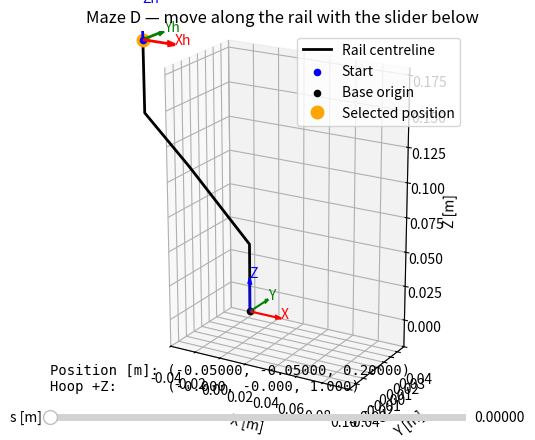

Python code for this plot:
import math
import numpy as np

SEGMENT_LENGTHS = (
    0.050,                   # Upper vertical.
    0.050 * math.sqrt(2.0),   # Diagonal in YZ.
    0.050 * math.sqrt(2.0),   # Diagonal in XZ.
    0.050,                   # Lower vertical.
)
TOTAL_LENGTH = sum(SEGMENT_LENGTHS)


################################################
# MAZE GEOMETRY
################################################


def position(s: float) -> tuple[float, float, float]:
    """Return the centreline position in local maze coordinates, in metres.

    Starts at (-0.050, -0.050, 0.200).
    Ends at the mounting plate at (0, 0, 0).
    """
    if not math.isfinite(s) or not 0.0 <= s <= TOTAL_LENGTH:
        raise ValueError(
            f"s must be finite and between 0 and {TOTAL_LENGTH} m"
        )

    # Upper vertical.
    if s <= SEGMENT_LENGTHS[0]:
        return (-0.050, -0.050, 0.200 - s)

    s -= SEGMENT_LENGTHS[0]

    # First diagonal: increasing Y, decreasing Z.
    if s <= SEGMENT_LENGTHS[1]:
        d = s / math.sqrt(2.0)
        return (-0.050, -0.050 + d, 0.150 - d)

    s -= SEGMENT_LENGTHS[1]

    # Second diagonal: increasing X, decreasing Z.
    if s <= SEGMENT_LENGTHS[2]:
        d = s / math.sqrt(2.0)
        return (-0.050 + d, 0.0, 0.100 - d)

    s -= SEGMENT_LENGTHS[2]

    # Lower vertical.
    return (0.0, 0.0, 0.050 - s)


def rail_direction(s: float) -> tuple[float, float, float]:
    """Return the unit direction toward increasing s.

    At sharp corners, use the outgoing segment's direction.
    """
    position(s)  # Validate s.

    corner_1 = SEGMENT_LENGTHS[0]
    corner_2 = sum(SEGMENT_LENGTHS[:2])
    corner_3 = sum(SEGMENT_LENGTHS[:3])

    q = 1.0 / math.sqrt(2.0)

    if s < corner_1:
        return (0.0, 0.0, -1.0)

    if s < corner_2:
        return (0.0, q, -q)

    if s < corner_3:
        return (q, 0.0, -q)

    return (0.0, 0.0, -1.0)


def hoop_pose(s: float) -> np.ndarray:
    """Return the hoop's 4×4 pose in local maze coordinates.

    Hoop +Z points opposite travel.
    Choose hoop +Y as close as possible to maze +Y,
    while keeping all three axes perpendicular and unit length.
    """
    z_axis = -np.array(rail_direction(s), dtype=float)

    y_reference = np.array([0.0, 1.0, 0.0])

    x_axis = np.cross(y_reference, z_axis)
    x_axis /= np.linalg.norm(x_axis)

    y_axis = np.cross(z_axis, x_axis)

    T = np.eye(4)
    T[:3, :3] = np.column_stack((x_axis, y_axis, z_axis))
    T[:3, 3] = position(s)

    return T

################################################
# DEBUG LIBRARY
################################################


def visualize() -> None:
    """Interactive plot for the parametrization of the maze with the relevant transfromations for
    the hoop going through.
    """
    import matplotlib.pyplot as plt
    from matplotlib.widgets import Slider

    # Sample positions along the rail.
    count = 500
    s_values = [
        TOTAL_LENGTH * i / (count - 1)
        for i in range(count)
    ]

    # Include section boundaries to preserve the sharp corners.
    boundary = 0.0
    for length in SEGMENT_LENGTHS[:-1]:
        boundary += length
        s_values.append(boundary)

    s_values.sort()
    points = [position(s) for s in s_values]
    
    x, y, z = zip(*points)

    fig = plt.figure()
    ax = fig.add_subplot(111, projection="3d")

    ax.plot(x, y, z, color="black", linewidth=2,
            label="Rail centreline")
    ax.scatter(*points[0], color="blue", label="Start")
    ax.scatter(0, 0, 0, color="black", label="Base origin")

    # Fixed coordinate frame at the base
    length = 0.025
    axes = [
        ((length, 0, 0), "red", "X"),
        ((0, length, 0), "green", "Y"),
        ((0, 0, length), "blue", "Z"),
    ]

    for direction, color, label in axes:
        ax.quiver(
            0, 0, 0, *direction,
            color=color,
            arrow_length_ratio=0.2,
        )
        ax.text(*direction, label, color=color)

    # Moving point starts at the upper tip.
    px, py, pz = position(0)
    moving_point, = ax.plot(
        [px], [py], [pz],
        "o",
        color="orange",
        markersize=9,
        label="Selected position",
    )

    coordinate_text = fig.text(
        0.15, 0.13, "", family="monospace"
    )

    ax.set_xlabel("X [m]")
    ax.set_ylabel("Y [m]")
    ax.set_zlabel("Z [m]")
    ax.set_title("Maze D — move along the rail with the slider below")

    # Match box proportions to axis ranges: equal physical scale.
    ax.set_xlim(-0.04, 0.10)
    ax.set_ylim(-0.04, 0.04)
    ax.set_zlim(-0.02, 0.18)
    ax.set_box_aspect((0.14, 0.08, 0.20))

    ax.view_init(elev=20, azim=-60)
    ax.legend()

    slider_ax = fig.add_axes([0.15, 0.06, 0.65, 0.03])
    slider = Slider(
        slider_ax,
        "s [m]",
        0.0,
        TOTAL_LENGTH,
        valinit=0.0,
        valfmt="%.5f",
    )


    hoop_arrows = []
    hoop_labels = []

    def update(s):
        T = hoop_pose(s)

        p = T[:3, 3]      # Hoop origin.
        R = T[:3, :3]    # Columns are hoop X, Y, Z directions.

        moving_point.set_data_3d([p[0]], [p[1]], [p[2]])

        for arrow in hoop_arrows:
            arrow.remove()
        hoop_arrows.clear()

        for label in hoop_labels:
            label.remove()
        hoop_labels.clear()

        arrow_length = 0.025

        for i, (color, name) in enumerate([
            ("red", "Xh"),
            ("green", "Yh"),
            ("blue", "Zh"),
        ]):
            direction = R[:, i]

            arrow = ax.quiver(
                *p,
                *direction,
                length=arrow_length,
                normalize=True,
                color=color,
                linewidth=2,
                arrow_length_ratio=0.25,
            )
            hoop_arrows.append(arrow)

            tip = p + arrow_length * direction
            hoop_labels.append(
                ax.text(*tip, name, color=color)
            )

        coordinate_text.set_text(
            f"Position [m]: ({p[0]:.5f}, {p[1]:.5f}, {p[2]:.5f})\n"
            f"Hoop +Z:      ({R[0, 2]:.3f}, "
            f"{R[1, 2]:.3f}, {R[2, 2]:.3f})"
        )

        fig.canvas.draw_idle()

    slider.on_changed(update)
    update(0.0)



    fig._maze_slider = slider

    plt.show()





################################################
# DEBUG
################################################
if __name__ == "__main__" :
    visualize()
